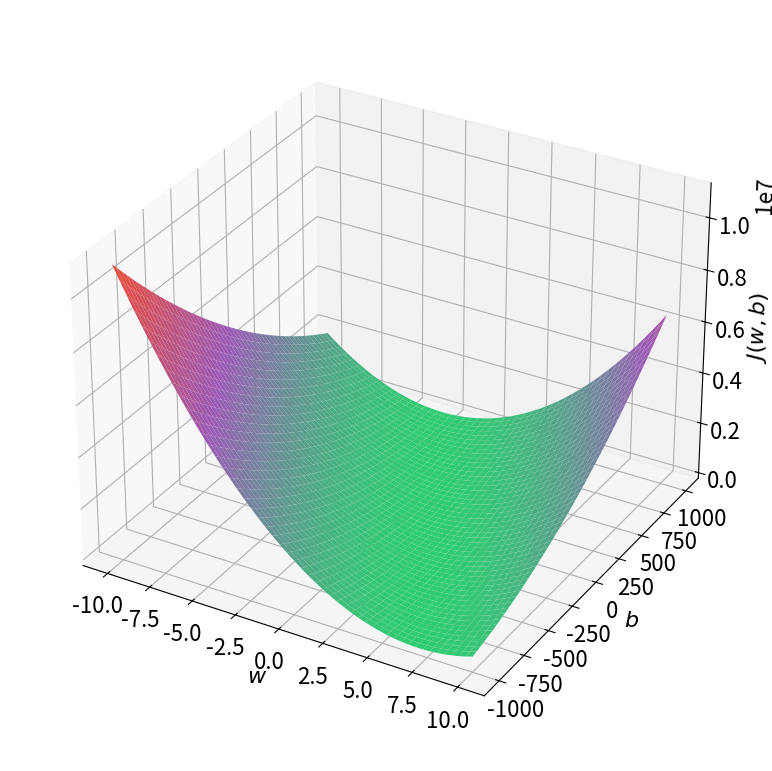

Recreate this plot in Python.
import numpy as np
import matplotlib.pyplot as plt
from mpl_toolkits.mplot3d import Axes3D
import matplotlib.colors as colors

# Define the quadratic loss function J(w, b)
# This function calculates the mean squared error for three data points:
# (150, 200), (200, 600), and (260, 500)
# Modified loss function to use weighted MSE, giving more weight to the first data point
def calculate_loss(w, b):
    return (
        (2*(150*w + b - 200)**2 + 
         (200*w + b - 600)**2 + 
         (260*w + b - 500)**2) / 4
    )


# Set up the plot parameters
plt.rcParams['font.size'] = 16

# Generate parameter space for w and b
w_values = np.linspace(-10, 10, 400)
b_values = np.linspace(-1000, 1000, 400)
W, B = np.meshgrid(w_values, b_values)
Z = calculate_loss(W, B)

# Create custom colormap
colors_palette = [
    '#2ecc71',   # Green
    '#9b59b6',   # Purple 
    '#e74c3c'    # Red
]
custom_cmap = colors.LinearSegmentedColormap.from_list('custom', colors_palette)

# Create and setup the 3D plot
fig = plt.figure(figsize=(10, 8))
ax = fig.add_subplot(111, projection='3d')

# Plot the surface
surface = ax.plot_surface(W, B, Z, cmap=custom_cmap)

# Set labels and adjust plot appearance
ax.set_xlabel('$w$', fontsize=16)
ax.set_ylabel('$b$', fontsize=16)
ax.set_zlabel('$J(w,b)$', fontsize=16)
ax.set_box_aspect(aspect=None, zoom=0.95)

# Adjust layout and display plot
plt.tight_layout()
plt.show()